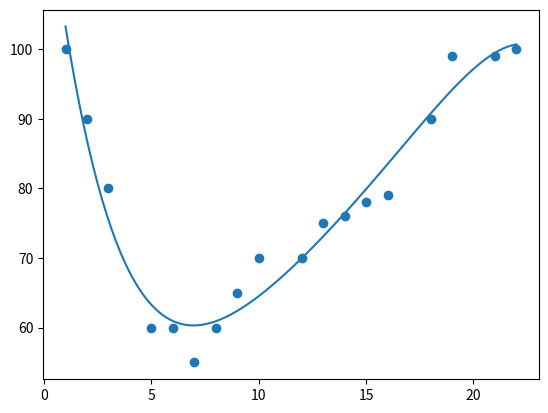

The matplotlib source for this figure:
import matplotlib.pyplot as plt
import numpy

x = [1, 2, 3, 5, 6, 7, 8, 9, 10, 12, 13, 14, 15, 16, 18, 19, 21, 22]
y = [100, 90, 80, 60, 60, 55, 60, 65, 70, 70, 75, 76, 78, 79, 90, 99, 99, 100]

mymod = numpy.poly1d(numpy.polyfit(x, y, 5))
mylin = numpy.linspace(1, 22, 100)

plt.scatter(x, y)
plt.plot(mylin, mymod(mylin))
plt.show()
